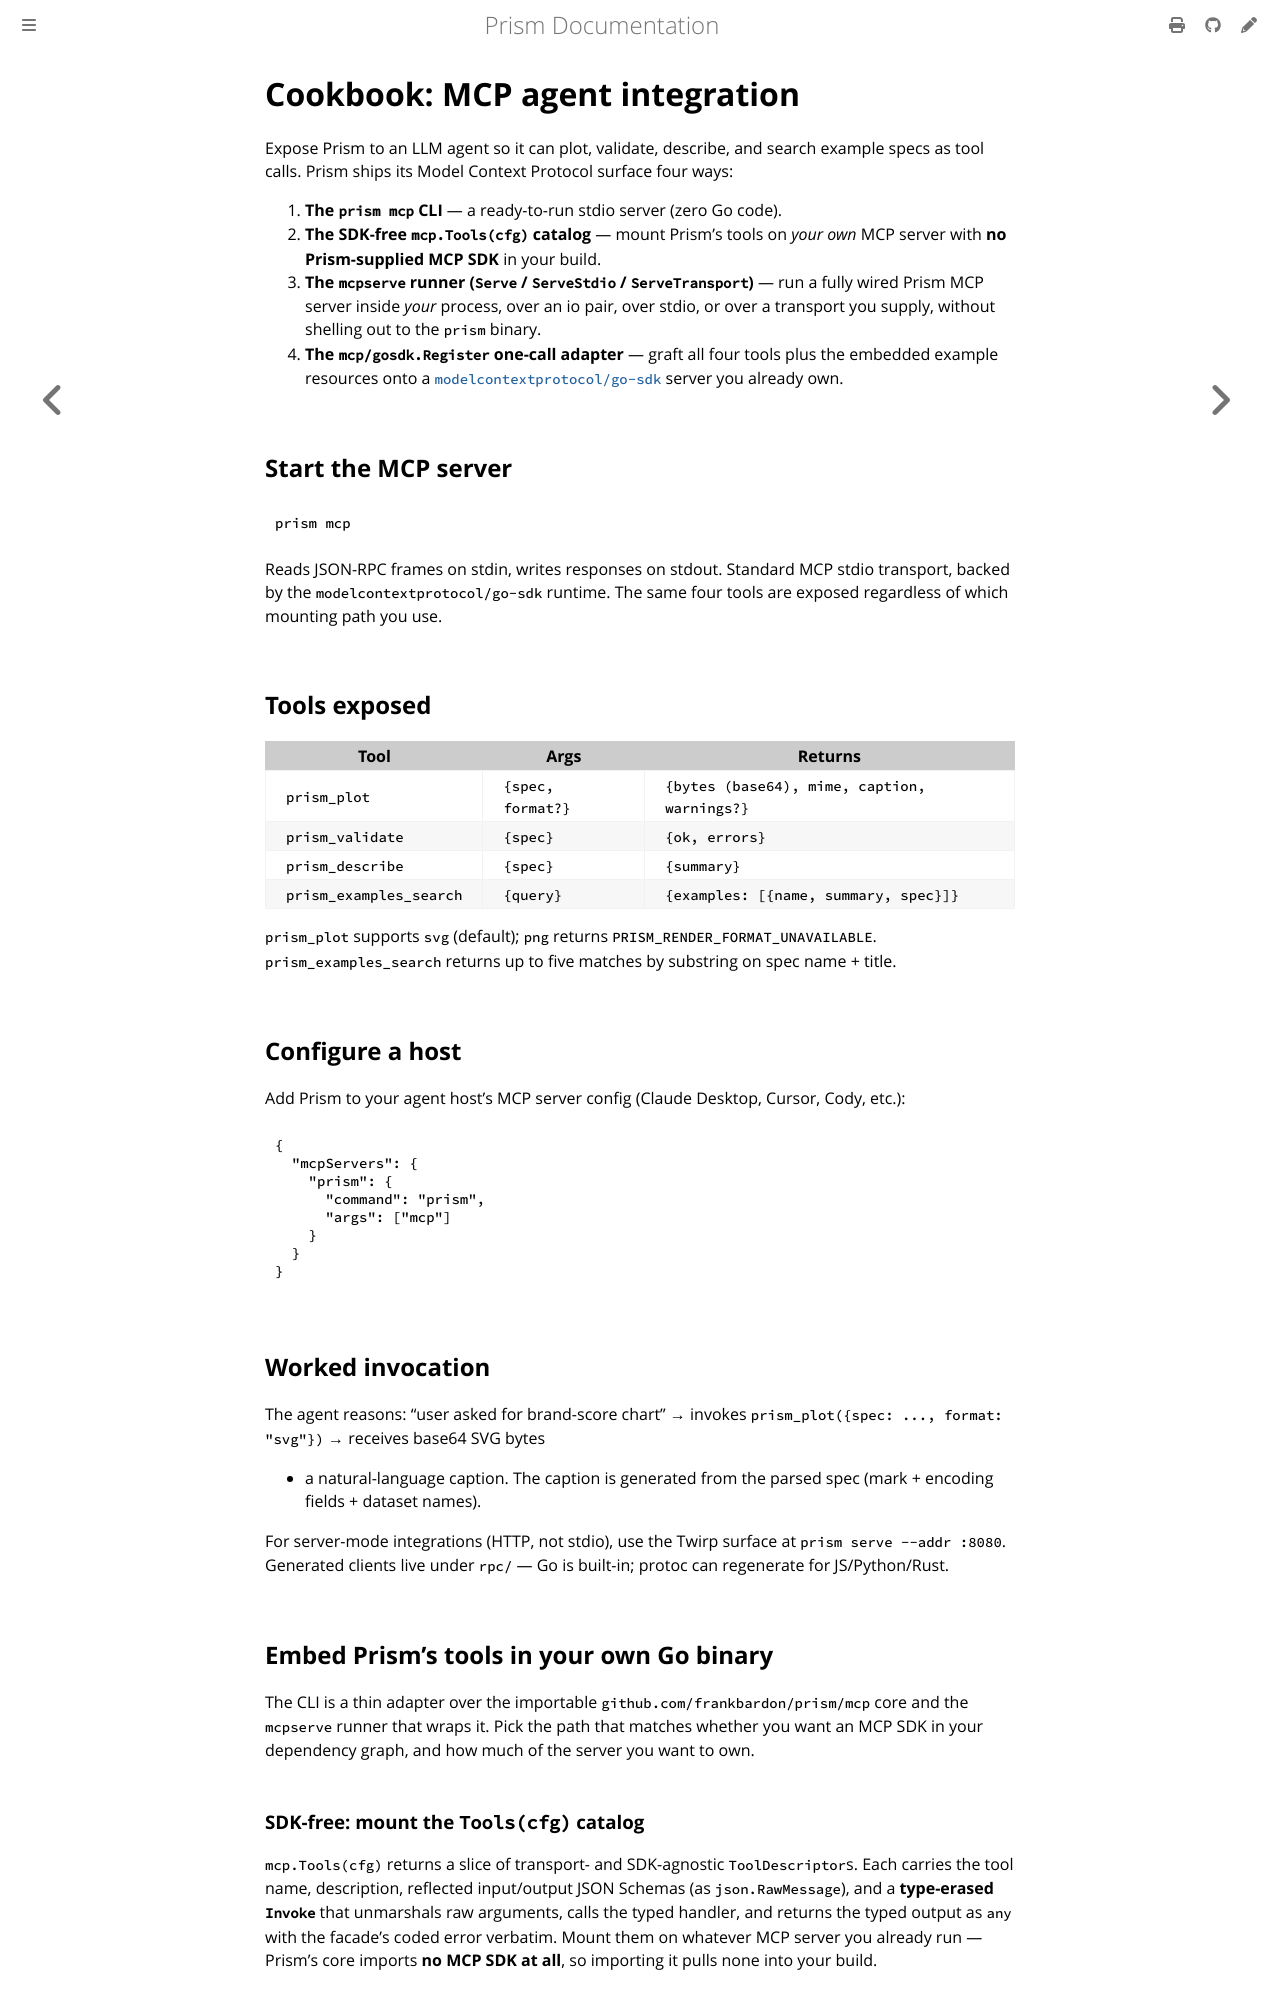

repository: frankbardon/prism · page: latest/cookbook/mcp-agent-integration.html · generator: mdbook

# Cookbook: MCP agent integration

Expose Prism to an LLM agent so it can plot, validate, and describe
specs as tool calls.

## Start the MCP server

```
prism mcp
```

Reads JSON-RPC frames on stdin, writes responses on stdout. Standard
MCP stdio transport.
